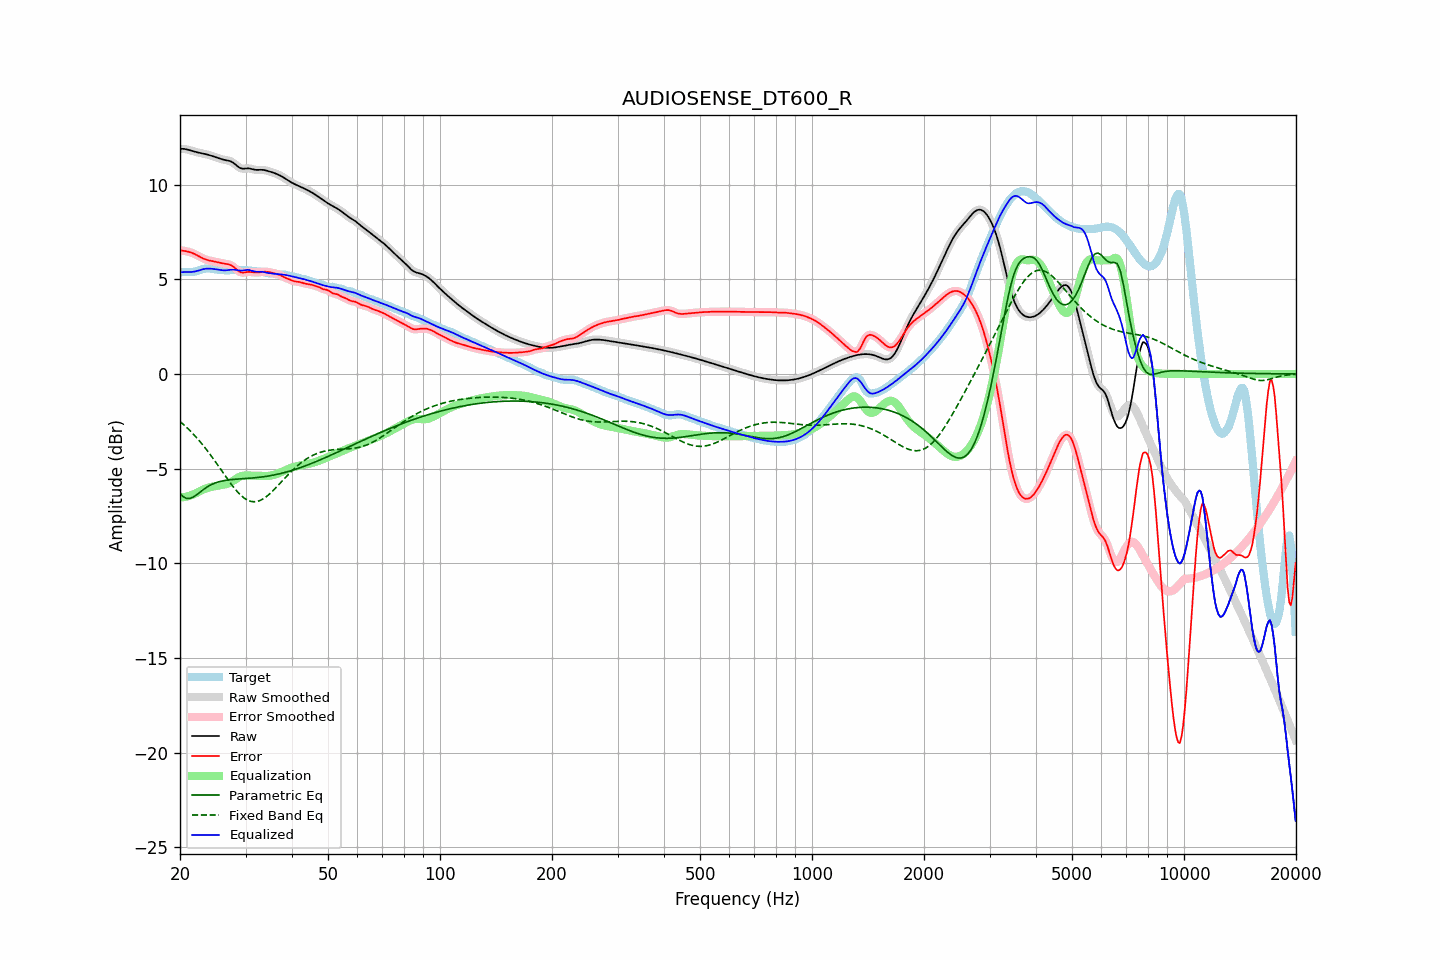

Values plotted in this chart, from the file beside it:
frequency, raw, error, smoothed, error_smoothed, equalization, parametric_eq, fixed_band_eq, equalized_raw, equalized_smoothed, target
20.00, 11.89, 6.53, 11.89, 6.53, -6.53, -6.31, -2.51, 5.37, 5.37, 5.37
20.20, 11.89, 6.52, 11.89, 6.52, -6.52, -6.40, -2.58, 5.37, 5.37, 5.38
20.40, 11.89, 6.51, 11.89, 6.51, -6.51, -6.48, -2.66, 5.38, 5.38, 5.38
20.61, 11.88, 6.50, 11.88, 6.50, -6.50, -6.53, -2.73, 5.39, 5.38, 5.39
20.81, 11.87, 6.48, 11.87, 6.48, -6.48, -6.57, -2.81, 5.39, 5.39, 5.39
21.02, 11.85, 6.46, 11.85, 6.46, -6.46, -6.58, -2.89, 5.39, 5.39, 5.38
21.23, 11.82, 6.44, 11.82, 6.44, -6.44, -6.58, -2.98, 5.39, 5.39, 5.38
21.44, 11.80, 6.41, 11.80, 6.41, -6.41, -6.55, -3.06, 5.39, 5.39, 5.38
21.66, 11.77, 6.38, 11.77, 6.38, -6.37, -6.51, -3.15, 5.40, 5.40, 5.39
21.87, 11.74, 6.34, 11.75, 6.34, -6.34, -6.46, -3.24, 5.41, 5.41, 5.40
22.09, 11.72, 6.30, 11.72, 6.30, -6.30, -6.40, -3.33, 5.43, 5.43, 5.42
22.31, 11.70, 6.25, 11.70, 6.25, -6.25, -6.34, -3.43, 5.45, 5.45, 5.45
22.54, 11.68, 6.21, 11.68, 6.21, -6.21, -6.27, -3.53, 5.48, 5.48, 5.48
22.76, 11.67, 6.16, 11.67, 6.16, -6.16, -6.21, -3.63, 5.50, 5.50, 5.51
22.99, 11.65, 6.12, 11.65, 6.12, -6.12, -6.14, -3.73, 5.53, 5.53, 5.53
23.22, 11.63, 6.08, 11.63, 6.08, -6.09, -6.08, -3.84, 5.55, 5.55, 5.55
23.45, 11.61, 6.05, 11.61, 6.05, -6.05, -6.02, -3.94, 5.56, 5.56, 5.57
23.69, 11.59, 6.02, 11.59, 6.02, -6.02, -5.97, -4.05, 5.57, 5.57, 5.57
23.92, 11.57, 6.00, 11.57, 6.00, -6.00, -5.91, -4.17, 5.57, 5.57, 5.57
24.16, 11.54, 5.98, 11.54, 5.98, -5.98, -5.87, -4.28, 5.56, 5.56, 5.56
24.40, 11.51, 5.96, 11.51, 5.96, -5.96, -5.83, -4.40, 5.56, 5.56, 5.55
24.65, 11.49, 5.95, 11.49, 5.95, -5.94, -5.79, -4.51, 5.55, 5.54, 5.54
24.89, 11.46, 5.93, 11.46, 5.93, -5.92, -5.76, -4.63, 5.53, 5.53, 5.53
25.14, 11.43, 5.91, 11.42, 5.91, -5.91, -5.73, -4.76, 5.52, 5.52, 5.51
25.39, 11.39, 5.89, 11.39, 5.89, -5.89, -5.70, -4.88, 5.50, 5.50, 5.50
25.65, 11.37, 5.87, 11.37, 5.87, -5.88, -5.68, -5.00, 5.49, 5.49, 5.49
25.91, 11.34, 5.85, 11.34, 5.85, -5.86, -5.66, -5.12, 5.48, 5.48, 5.49
26.16, 11.32, 5.84, 11.32, 5.84, -5.85, -5.64, -5.24, 5.47, 5.47, 5.48
26.43, 11.30, 5.82, 11.30, 5.82, -5.83, -5.62, -5.37, 5.47, 5.47, 5.48
26.69, 11.29, 5.81, 11.29, 5.81, -5.81, -5.61, -5.49, 5.48, 5.48, 5.48
26.96, 11.27, 5.79, 11.27, 5.79, -5.78, -5.60, -5.61, 5.49, 5.49, 5.48
27.23, 11.25, 5.77, 11.25, 5.77, -5.75, -5.59, -5.72, 5.50, 5.50, 5.48
27.50, 11.21, 5.73, 11.21, 5.73, -5.70, -5.58, -5.84, 5.51, 5.51, 5.48
27.77, 11.16, 5.68, 11.16, 5.67, -5.65, -5.57, -5.95, 5.51, 5.51, 5.49
28.05, 11.10, 5.61, 11.10, 5.61, -5.59, -5.56, -6.05, 5.51, 5.51, 5.49
28.33, 11.03, 5.53, 11.03, 5.53, -5.53, -5.56, -6.15, 5.49, 5.49, 5.50
28.62, 10.96, 5.46, 10.96, 5.46, -5.48, -5.55, -6.25, 5.48, 5.48, 5.50
28.90, 10.90, 5.40, 10.90, 5.40, -5.43, -5.55, -6.34, 5.46, 5.47, 5.50
29.19, 10.86, 5.37, 10.86, 5.37, -5.40, -5.54, -6.42, 5.46, 5.46, 5.50
29.48, 10.84, 5.35, 10.85, 5.35, -5.38, -5.53, -6.49, 5.46, 5.47, 5.49
29.78, 10.85, 5.36, 10.84, 5.36, -5.37, -5.53, -6.56, 5.48, 5.48, 5.49
30.08, 10.85, 5.37, 10.85, 5.37, -5.36, -5.52, -6.62, 5.49, 5.49, 5.48
30.38, 10.86, 5.39, 10.86, 5.39, -5.36, -5.52, -6.67, 5.50, 5.50, 5.47
30.68, 10.86, 5.39, 10.86, 5.39, -5.37, -5.51, -6.70, 5.49, 5.49, 5.47
30.99, 10.84, 5.39, 10.84, 5.39, -5.37, -5.50, -6.73, 5.47, 5.47, 5.45
31.30, 10.82, 5.38, 10.82, 5.38, -5.37, -5.50, -6.74, 5.45, 5.45, 5.44
31.61, 10.80, 5.37, 10.80, 5.37, -5.37, -5.49, -6.75, 5.42, 5.42, 5.43
31.93, 10.78, 5.36, 10.78, 5.36, -5.37, -5.48, -6.74, 5.41, 5.41, 5.42
32.24, 10.78, 5.36, 10.78, 5.36, -5.37, -5.47, -6.73, 5.40, 5.40, 5.42
32.57, 10.78, 5.37, 10.78, 5.37, -5.38, -5.46, -6.71, 5.40, 5.40, 5.41
32.89, 10.79, 5.38, 10.78, 5.38, -5.38, -5.45, -6.68, 5.40, 5.40, 5.41
33.22, 10.78, 5.39, 10.78, 5.39, -5.39, -5.44, -6.63, 5.40, 5.40, 5.40
33.55, 10.78, 5.40, 10.78, 5.40, -5.39, -5.43, -6.58, 5.39, 5.38, 5.38
33.89, 10.76, 5.40, 10.76, 5.40, -5.39, -5.42, -6.52, 5.37, 5.37, 5.36
34.23, 10.74, 5.40, 10.74, 5.40, -5.39, -5.41, -6.46, 5.35, 5.35, 5.34
34.57, 10.71, 5.39, 10.71, 5.39, -5.38, -5.39, -6.39, 5.33, 5.33, 5.32
34.92, 10.69, 5.37, 10.69, 5.37, -5.37, -5.38, -6.32, 5.32, 5.32, 5.31
35.27, 10.66, 5.35, 10.66, 5.35, -5.36, -5.36, -6.24, 5.31, 5.31, 5.31
35.62, 10.64, 5.33, 10.64, 5.33, -5.34, -5.35, -6.15, 5.30, 5.30, 5.31
35.97, 10.60, 5.31, 10.60, 5.31, -5.31, -5.33, -6.07, 5.29, 5.29, 5.30
... 635 more rows
